Dataset: resized_256 (GitHub, wrooble/Brain_Tumor_MRI). Classes: glioma, meningioma, no tumor, pituitary tumor.

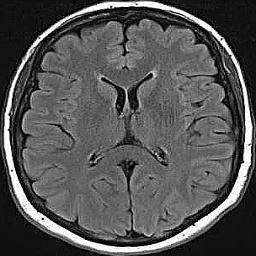
Label: no tumor

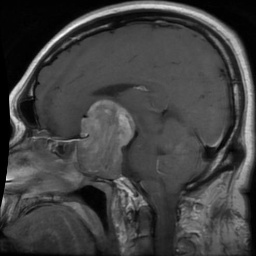
Label: pituitary tumor

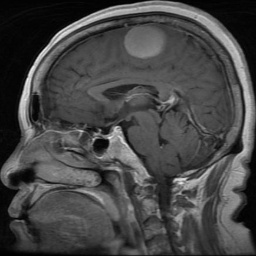
Label: meningioma

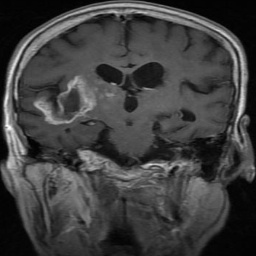
Label: glioma

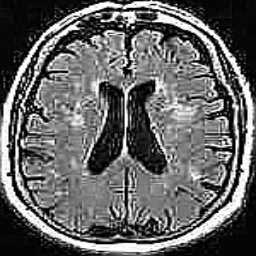
Label: no tumor

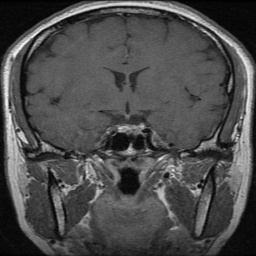
Label: pituitary tumor
